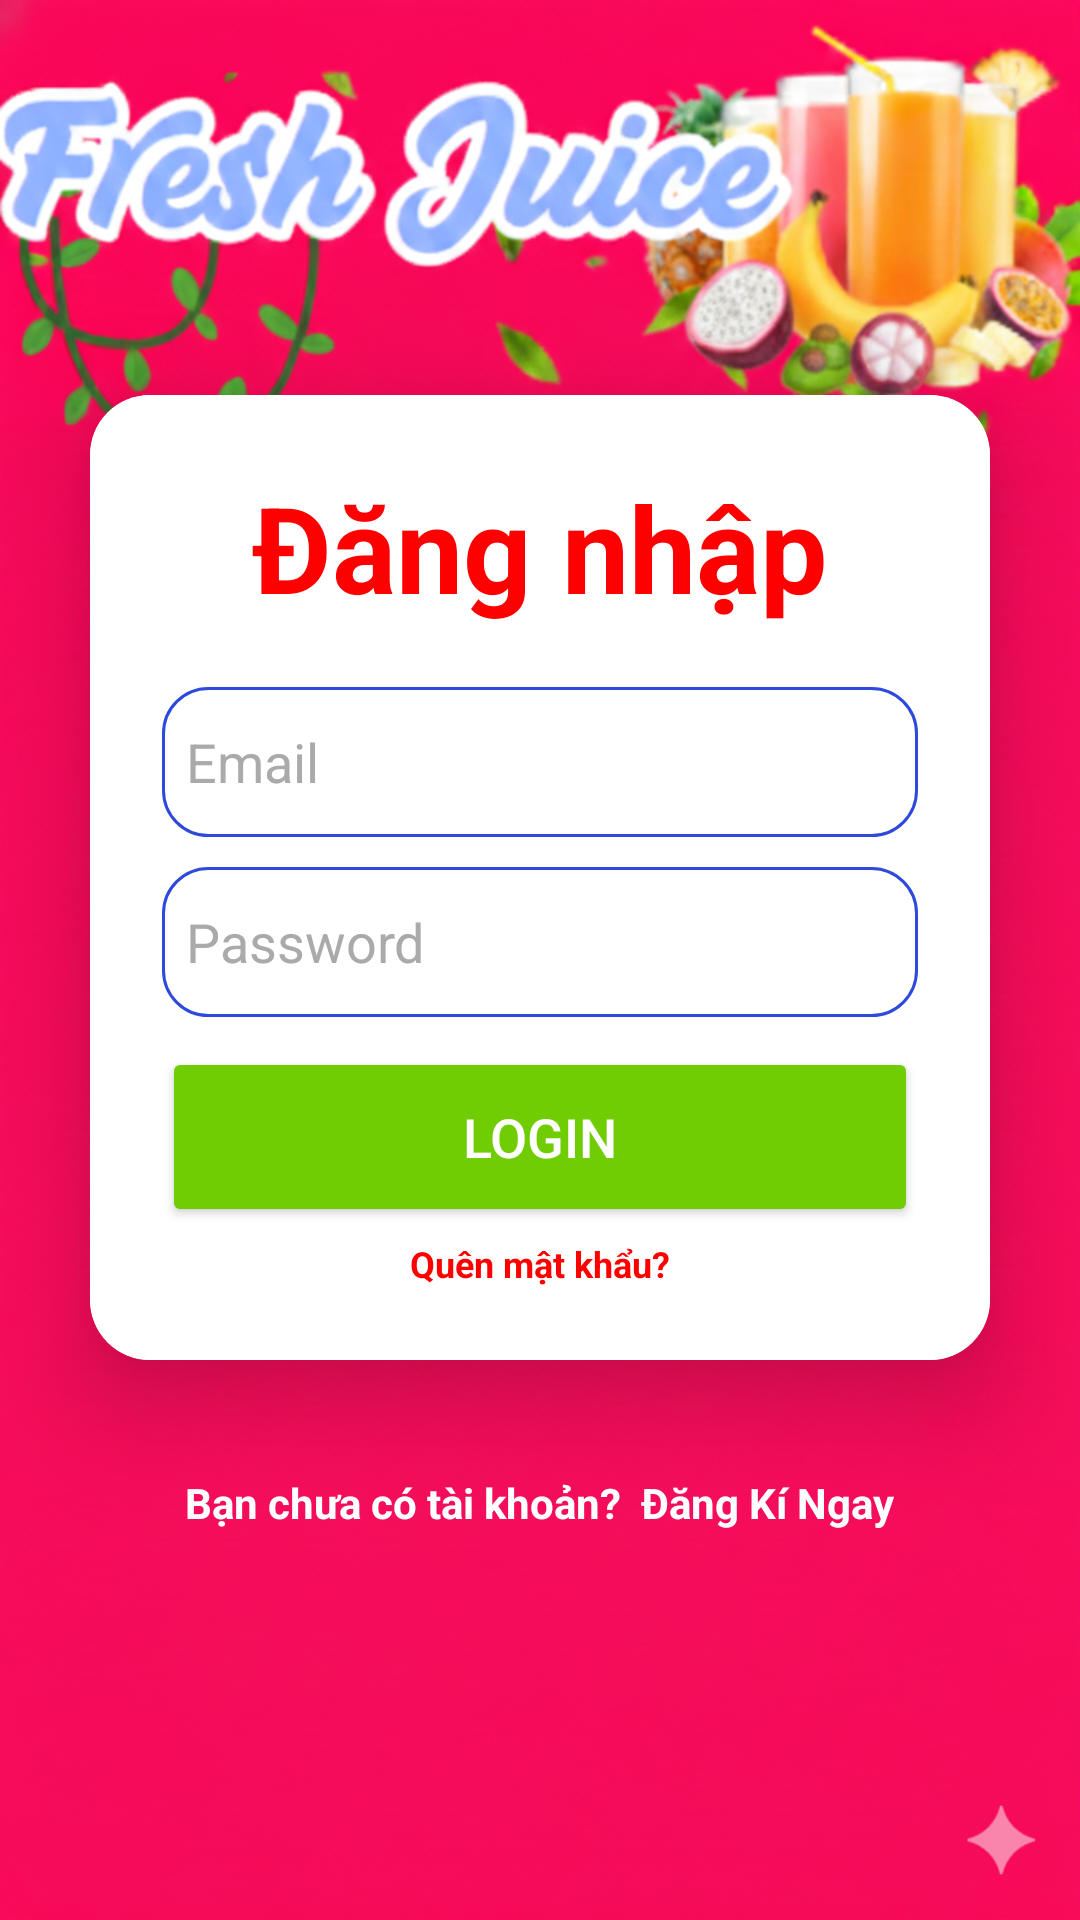

Write the Android layout XML for this screen, with the resource values it uses.
<!-- AndroidManifest.xml: application theme Theme.Shopbanhang -->
<!-- res/layout/activity_login.xml -->
<?xml version="1.0" encoding="utf-8"?>
<LinearLayout
    xmlns:android="http://schemas.android.com/apk/res/android"
    xmlns:app="http://schemas.android.com/apk/res-auto"
    xmlns:tools="http://schemas.android.com/tools"
    android:layout_width="match_parent"
    android:layout_height="match_parent"
    android:orientation="vertical"
    android:gravity="center"
    android:background="@drawable/login"
    tools:context=".ui.auth.LoginActivity">

    <androidx.cardview.widget.CardView
        android:layout_width="match_parent"
        android:layout_height="wrap_content"
        android:layout_margin="30dp"
        app:cardCornerRadius="20dp"
        app:cardElevation="20dp"
        android:background="@drawable/edittext">

        <LinearLayout
            android:background="#FFFFFF"
            android:layout_width="match_parent"
            android:layout_height="wrap_content"
            android:orientation="vertical"
            android:backgroundTint="#FFFFFF"
            android:padding="24dp">

            <TextView
                android:layout_width="match_parent"
                android:layout_height="wrap_content"
                android:text="Đăng nhập"
                android:textSize="40sp"
                android:textAlignment="center"
                android:textStyle="bold"
                android:textColor="#FF0000"/>

            <EditText
                android:layout_width="match_parent"
                android:layout_height="50dp"
                android:id="@+id/etEmail"
                android:background="@drawable/edittext"
                android:drawablePadding="8dp"
                android:hint="Email"
                android:inputType="textEmailAddress"
                android:textColorHint="#aaa"
                android:padding="8dp"
                android:textColor="@color/black"
                android:layout_marginTop="20dp"/>

            <EditText
                android:layout_width="match_parent"
                android:layout_height="50dp"
                android:id="@+id/etPassword"
                android:background="@drawable/edittext"
                android:drawablePadding="8dp"
                android:hint="Password"
                android:padding="8dp"
                android:textColorHint="#aaa"
                android:inputType="textPassword"
                android:textColor="@color/black"
                android:layout_marginTop="10dp"/>

            <Button
                android:layout_width="match_parent"
                android:layout_height="60dp"
                android:id="@+id/btnLogin"
                android:text="LOGIN"
                android:textColor="#FFFFFF"
                android:textSize="18sp"
                android:layout_marginTop="10dp"
                android:backgroundTint="#70CC03"
                app:cornerRadius="0dp"/>

            <TextView
                android:layout_width="match_parent"
                android:layout_height="wrap_content"
                android:text="Quên mật khẩu?"
                android:id="@+id/tvForgotPassword"
                android:textSize="12sp"
                android:textAlignment="center"
                android:textStyle="bold"
                android:textColor="#FF0000"
                android:layout_marginTop="4dp"/>

            <ProgressBar
                android:id="@+id/progressBar"
                android:layout_width="wrap_content"
                android:layout_height="wrap_content"
                android:layout_gravity="center"
                android:visibility="gone"
                android:layout_marginTop="8dp"/>

        </LinearLayout>
    </androidx.cardview.widget.CardView>

    <TextView
        android:layout_width="wrap_content"
        android:layout_height="wrap_content"
        android:padding="8dp"
        android:text="Bạn chưa có tài khoản?  Đăng Kí Ngay"
        android:textSize="14sp"
        android:textStyle="bold"
        android:textAlignment="center"
        android:id="@+id/tvRegister"
        android:textColor="#FFFFFF"
        android:layout_marginBottom="20dp"/>

</LinearLayout>
<!-- resources referenced by this layout -->
<resources>
  <color name="black">#FF000000</color>
  <!-- drawable edittext (drawable) -->
  <?xml version="1.0" encoding="utf-8"?>
  <shape xmlns:android="http://schemas.android.com/apk/res/android"
      android:shape="rectangle"  >
      <corners android:radius="15dp"></corners>
      <stroke android:color="#2E49DB"
          android:width="1dp"
          >
      </stroke>
      <solid android:color="#FFFFFF"/>
  </shape>
  <!-- drawable login: png bitmap (drawable, 1041824 bytes) -->
  <style name="Theme.Shopbanhang" parent="Base.Theme.Shopbanhang" />
  <style name="Base.Theme.Shopbanhang" parent="Theme.Material3.DayNight.NoActionBar">
          
          
      </style>
</resources>
